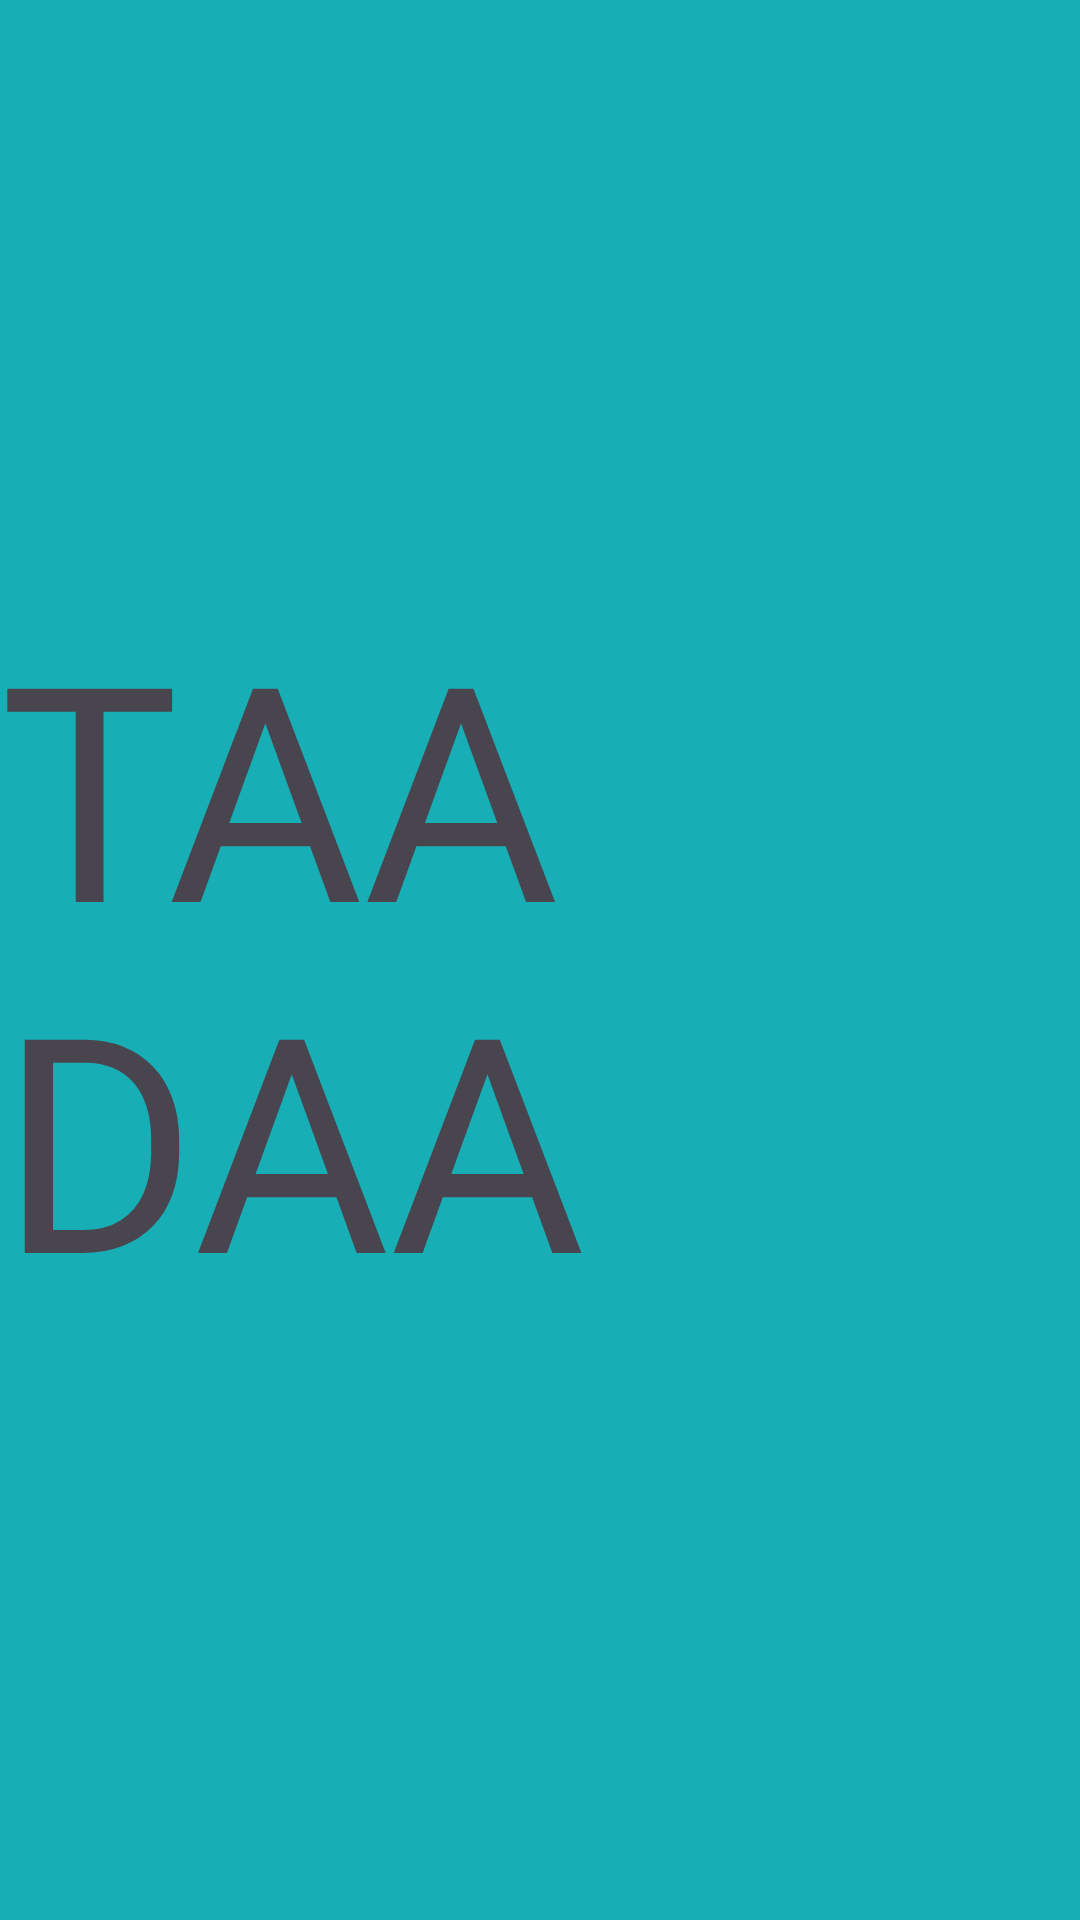

Write the Android layout XML for this screen, with the resource values it uses.
<!-- AndroidManifest.xml: application theme Theme.CountriesRecyclerViewApp -->
<!-- res/layout/country_data.xml -->
<?xml version="1.0" encoding="utf-8"?>
<androidx.constraintlayout.widget.ConstraintLayout xmlns:android="http://schemas.android.com/apk/res/android"
    xmlns:app="http://schemas.android.com/apk/res-auto"
    xmlns:tools="http://schemas.android.com/tools"
    android:layout_width="match_parent"
    android:layout_height="match_parent"
    android:background="#17AEB6">

    <TextView
        android:id="@+id/newPageText_id"
        android:layout_width="wrap_content"
        android:layout_height="wrap_content"
        android:text="TAA DAA"
        android:textSize="100dp"
        app:layout_constraintBottom_toBottomOf="parent"
        app:layout_constraintEnd_toEndOf="parent"
        app:layout_constraintStart_toStartOf="parent"
        app:layout_constraintTop_toTopOf="parent" />
</androidx.constraintlayout.widget.ConstraintLayout>
<!-- resources referenced by this layout -->
<resources>
  <style name="Theme.CountriesRecyclerViewApp" parent="Base.Theme.CountriesRecyclerViewApp" />
  <style name="Base.Theme.CountriesRecyclerViewApp" parent="Theme.Material3.DayNight.NoActionBar">
          
          
      </style>
</resources>
